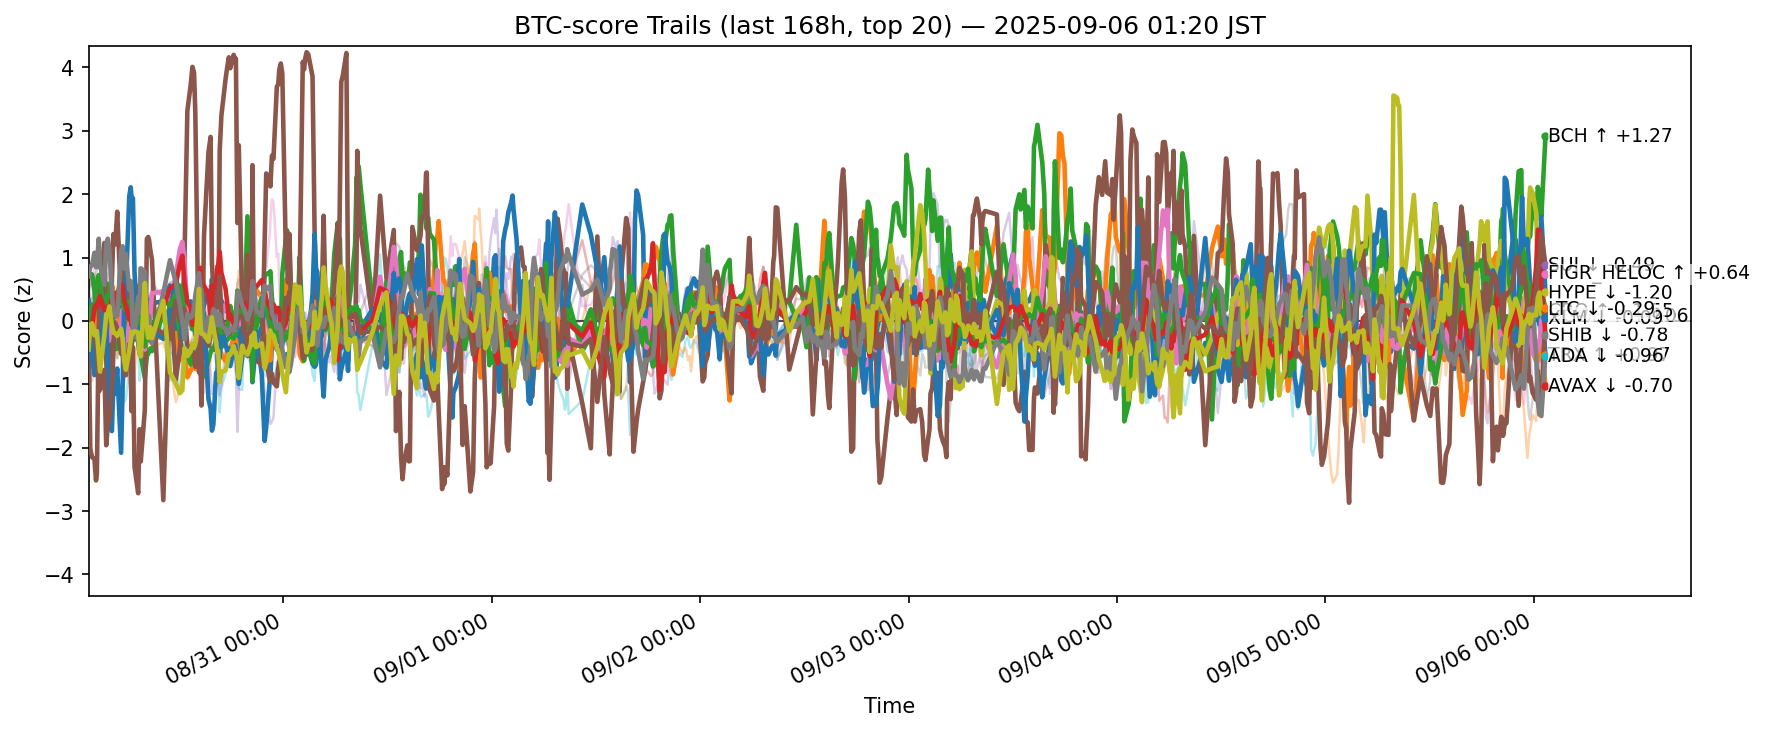

The table this chart was drawn from, first rows:
ts, side, symbol, score
2025-08-29 16:33:42.272709+00:00, btc, ADA, -0.7414
2025-08-29 16:33:42.272709+00:00, btc, AVAX, -0.1666
2025-08-29 16:33:42.272709+00:00, btc, BCH, 0.7566
2025-08-29 16:33:42.272709+00:00, btc, BNB, 0.6414
2025-08-29 16:33:42.272709+00:00, btc, BTC, 0.5131
2025-08-29 16:33:42.272709+00:00, btc, CRO, -0.2859
2025-08-29 16:33:42.272709+00:00, btc, DOGE, -0.06633
2025-08-29 16:33:42.272709+00:00, btc, ETH, 0.6776
2025-08-29 16:33:42.272709+00:00, btc, HBAR, -0.007011
2025-08-29 16:33:42.272709+00:00, btc, HYPE, 0.3232
2025-08-29 16:33:42.272709+00:00, btc, LINK, -0.1085
2025-08-29 16:33:42.272709+00:00, btc, LTC, -0.084
2025-08-29 16:33:42.272709+00:00, btc, SHIB, -0.377
2025-08-29 16:33:42.272709+00:00, btc, SOL, -1.337
2025-08-29 16:33:42.272709+00:00, btc, SUI, -0.2736
2025-08-29 16:33:42.272709+00:00, btc, TON, 0.5011
2025-08-29 16:33:42.272709+00:00, btc, TRX, 0.704
2025-08-29 16:33:42.272709+00:00, btc, UNI, -0.02762
2025-08-29 16:33:42.272709+00:00, btc, XLM, -0.4526
2025-08-29 16:33:42.272709+00:00, btc, XRP, -0.2443
2025-08-29 16:44:59.866321+00:00, btc, ADA, -0.2248
2025-08-29 16:44:59.866321+00:00, btc, AVAX, -0.1833
2025-08-29 16:44:59.866321+00:00, btc, BCH, 0.736
2025-08-29 16:44:59.866321+00:00, btc, BNB, 0.598
2025-08-29 16:44:59.866321+00:00, btc, BTC, 0.5637
2025-08-29 16:44:59.866321+00:00, btc, CRO, -2.024
2025-08-29 16:44:59.866321+00:00, btc, DOGE, 0.07023
2025-08-29 16:44:59.866321+00:00, btc, DOT, 0.05297
2025-08-29 16:44:59.866321+00:00, btc, ETH, 0.2706
2025-08-29 16:44:59.866321+00:00, btc, HBAR, 0.2172
2025-08-29 16:44:59.866321+00:00, btc, HYPE, -0.04723
2025-08-29 16:44:59.866321+00:00, btc, LINK, -0.2902
2025-08-29 16:44:59.866321+00:00, btc, LTC, 0.114
2025-08-29 16:44:59.866321+00:00, btc, SHIB, -0.1459
2025-08-29 16:44:59.866321+00:00, btc, SOL, -1.074
2025-08-29 16:44:59.866321+00:00, btc, SUI, -0.1679
2025-08-29 16:44:59.866321+00:00, btc, TON, 0.56
2025-08-29 16:44:59.866321+00:00, btc, TRX, 0.858
2025-08-29 16:44:59.866321+00:00, btc, XLM, -0.06491
2025-08-29 16:44:59.866321+00:00, btc, XRP, 0.1274
2025-08-29 16:57:17.932502+00:00, btc, ADA, -0.6094
2025-08-29 16:57:17.932502+00:00, btc, AVAX, -0.05547
2025-08-29 16:57:17.932502+00:00, btc, BCH, 0.7332
2025-08-29 16:57:17.932502+00:00, btc, BNB, 0.7021
2025-08-29 16:57:17.932502+00:00, btc, BTC, 0.5893
2025-08-29 16:57:17.932502+00:00, btc, CRO, -2.151
2025-08-29 16:57:17.932502+00:00, btc, DOGE, -0.008877
2025-08-29 16:57:17.932502+00:00, btc, DOT, -0.07318
2025-08-29 16:57:17.932502+00:00, btc, ETH, 0.3527
2025-08-29 16:57:17.932502+00:00, btc, HBAR, 0.1196
2025-08-29 16:57:17.932502+00:00, btc, HYPE, -0.5387
2025-08-29 16:57:17.932502+00:00, btc, LINK, -0.9488
2025-08-29 16:57:17.932502+00:00, btc, LTC, 0.2581
2025-08-29 16:57:17.932502+00:00, btc, SHIB, -0.0921
2025-08-29 16:57:17.932502+00:00, btc, SOL, 0.2602
2025-08-29 16:57:17.932502+00:00, btc, SUI, -0.107
2025-08-29 16:57:17.932502+00:00, btc, TON, 0.5708
2025-08-29 16:57:17.932502+00:00, btc, TRX, 0.8833
2025-08-29 16:57:17.932502+00:00, btc, XLM, -0.03818
2025-08-29 16:57:17.932502+00:00, btc, XRP, 0.09813
... 12,540 more rows
